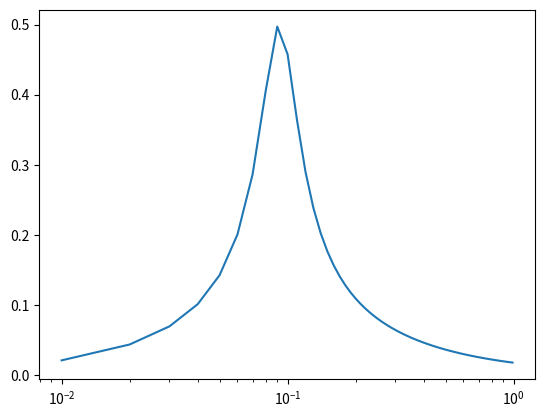

Here is the Python script that generated this plot:
#!/usr/bin/env python3
# -*- coding: utf-8 -*-
"""
Created on Sun Sep  1 14:05:29 2024

@author: kerem
"""

import numpy as np
from sympy.abc import t
import sympy as smp
import sympy.physics.mechanics as mech
from sympy.solvers import solve
from scipy import signal
import matplotlib.pyplot as plt


def make_state_matrix_A(state_vars, state_diffs, sols):
    # State matrix

    matrix = []
    for state_diff in state_diffs:
        # Each row corresponds to the differential of a state variable
        # as listed in state_diffs
        # e.g. x1_t, x1_tt, x2_t, x2_tt

        # find coefficients of each state variable
        if state_diff in state_vars:
            coeffs = [int(state_vars[i] == state_diff)
                      for i in range(len(state_vars))]
        else:
            coeffs = [sols[state_diff].coeff(state_var)
                      for state_var in state_vars]

        matrix.append(coeffs)

    return smp.Matrix(matrix)


def make_state_matrix_B(state_diffs, input_vars, sols):
    # Input matrix

    matrix = []
    for state_diff in state_diffs:
        # Each row corresponds to the differential of a state variable
        # as listed in state_diffs
        # e.g. x1_t, x1_tt, x2_t, x2_tt

        # find coefficients of each state variable
        coeffs = [sols[state_diff].coeff(input_var)
                  for input_var in input_vars]

        matrix.append(coeffs)

    return smp.Matrix(matrix)


M1, M2 = smp.symbols("M(1:3)", real=True, positive=True)
K1, K2, K3 = smp.symbols("K(1:4)", real=True, positive=True)
R1, R2 = smp.symbols("R_1, R_2", real=True, positive=True)

# Dynamic symbols
x1, x2 = mech.dynamicsymbols("x(1:3)")
F_in = mech.dynamicsymbols("F_in", real=True)

# Derivatives
x1_t, x1_tt = smp.diff(x1, t), smp.diff(x1, t, t)
x2_t, x2_tt = smp.diff(x2, t), smp.diff(x2, t, t)

eqns = [

    (  F_in
     - M1 * x1_tt
     - K1 * x1
     - R1 * x1_t
     - K2 * (x1 - x2)
     - R2 * (x1_t - x2_t)
     ),

    (- M2 * x2_tt
     - K2 * (x2 - x1)
     - K3 * x2
     - R2 * (x2_t - x1_t)
     ),

]

state_vars = [x1, x1_t, x2, x2_t]

# define input variables
input_vars = [F_in]

# define state differentials
state_diffs = [var.diff() for var in state_vars]

# solve for state differentials
# heavy task, slow
sols = solve(
    eqns, [var for var in state_diffs if var not in state_vars], as_dict=True)
if len(sols) == 0:
    raise RuntimeError("No solution found for the equation.")

# correction to exact variables in solutions
sols[x1_t] = x1_t
sols[x2_t] = x2_t

# SS model with symbols
ss_matrices_sym = {
    "A": make_state_matrix_A(state_vars, state_diffs, sols),  # system matrix
    "B": make_state_matrix_B(state_diffs, input_vars, sols),  # input matrix
    "C": dict(),
    "D": np.zeros(1),  # no feedforward
    }

for i, state_var in enumerate(state_vars):
    ss_c = np.zeros(4)
    ss_c[i] = 1
    ss_matrices_sym["C"][state_var] = ss_c

symbols = {key: val for (key, val) in locals().items() if isinstance(val, smp.Symbol)}


# ---- Substitute float values into SS model

# symbols_to_values = {
#     M1: 9,
#     K1: 1,
#     R1: 1,
    
#     M2: 3,
#     K2: 2,
#     R2: 1,
    
#     K3: 2,
#     }

# ss_matrices = {
#     "A": np.array(ss_matrices_sym["A"].subs(symbols_to_values)).astype(float),
#     "B": np.array(ss_matrices_sym["B"].subs(symbols_to_values)).astype(float),
#     "C": ss_matrices_sym["C"],  # no symbols here already
#     "D": ss_matrices_sym["D"],  # no symbols here already
#     }

# ss_model = signal.StateSpace(*[ss_matrices["A"],
#                               ss_matrices["B"],
#                               ss_matrices["C"][x1],
#                               ss_matrices["D"]],
#                               )
# freqs = np.arange(1, 100) / 100
# w, x1 = signal.freqresp(ss_model, w=2*np.pi*freqs)
# plt.semilogx(freqs, np.abs(x1))


# ---- Substitute nan value into SS model

# assume x2 is not mobile

symbols_to_values = {
    M1: 9,
    K1: 1,
    R1: 1,
    
    M2: 3,
    K2: 2,
    R2: 1,
    
    K3: np.nan,  # between x2 and ground - no movement, no need to define
    }

ss_matrices = {
    "A": np.array(ss_matrices_sym["A"].subs(symbols_to_values)).astype(float),
    "B": np.array(ss_matrices_sym["B"].subs(symbols_to_values)).astype(float),
    "C": ss_matrices_sym["C"],  # no symbols here already
    "D": ss_matrices_sym["D"],  # no symbols here already
    }

ss_matrices["A"][2:4, :] = 0  # fill the rows that return x2 and x2_t with zeros
ss_matrices["A"][:, 2:4] = 0  # fill the rows that receive x2 and x2_t with zeros

ss_model = signal.StateSpace(*[ss_matrices["A"],
                              ss_matrices["B"],
                              ss_matrices["C"][x1_t],
                              ss_matrices["D"]],
                              )
print(ss_model)
freqs = np.arange(1, 100) / 100
w, x1 = signal.freqresp(ss_model, w=2*np.pi*freqs)
plt.semilogx(freqs, np.abs(x1))
